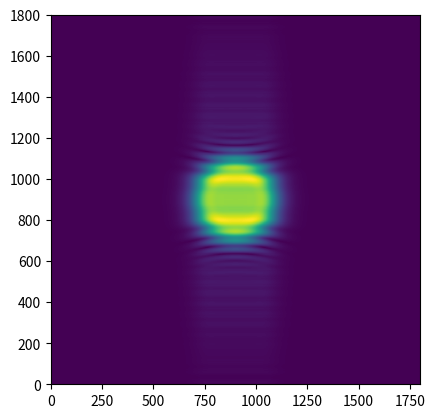

Here is the Python script that generated this plot:
#!/usr/bin/env python3
# -*- coding: utf-8 -*-
"""
Created on Thu Jan 16 14:42:41 2020

@author: valentina_lee
"""

#%%
import numpy as np;
import matplotlib.pyplot as plt
from scipy.fftpack import fft, fftshift, ifft, ifftshift, fftfreq, fft2, ifft2;

#%%
pixel= 2e-5 #m
lambda0=800e-9;
c= 3e8;
f0=c/lambda0;
k0=2*np.pi/lambda0; 
w0= 2*np.pi*f0
ne= 5*10*22 #(m^-3)
e= 1.6e-19;
me=9.11e-31;
epsilon0= 8.854e-12;
wp=np.sqrt(ne*e**2/(epsilon0*me))
epsilon= 1-(wp**2/w0**2)
n= np.sqrt(epsilon)
#%%
#Unit step fn
def us(x):
    return (np.sign(x)+1)/2;

#rect fn
def rect(x, halfwidth):
    return us(x+halfwidth)-us(x-halfwidth);

#%%
x= np.linspace(-600, 600, 1800)
y= np.linspace(-600, 600, 1800)
X, Y= np.meshgrid(x, y)
R= np.sqrt(X**2+Y**2)

sigma= 100
x0=0
Probe= np.exp(-((R-x0)**2/(2*sigma**2))**4)
#%%
W= abs(np.exp(-((Y-x0)**2/(2*2**2))**2)-1)
#%%
wireY= rect(x, 2)
T, WireY= np.meshgrid(y, wireY)
WireY= abs(WireY-1)
#%%
ProbeI= Probe*W
#%%
kx=fftfreq(1800, pixel)*2*np.pi;
ky=fftfreq(1800, pixel)*2*np.pi;
kX, kY= np.meshgrid(kx, ky);
kz= np.sqrt(k0**2-kX**2-kY**2);
L=4
FFL= (ifft2(fft2(ProbeI)*np.exp(-1j*kz*L)));

#%%
wireY= rect(x, 2)
T, WireY= np.meshgrid(y, wireY)
#%%
plt.figure(4)
plt.pcolormesh(abs(FFL))
plt.axis('scaled')